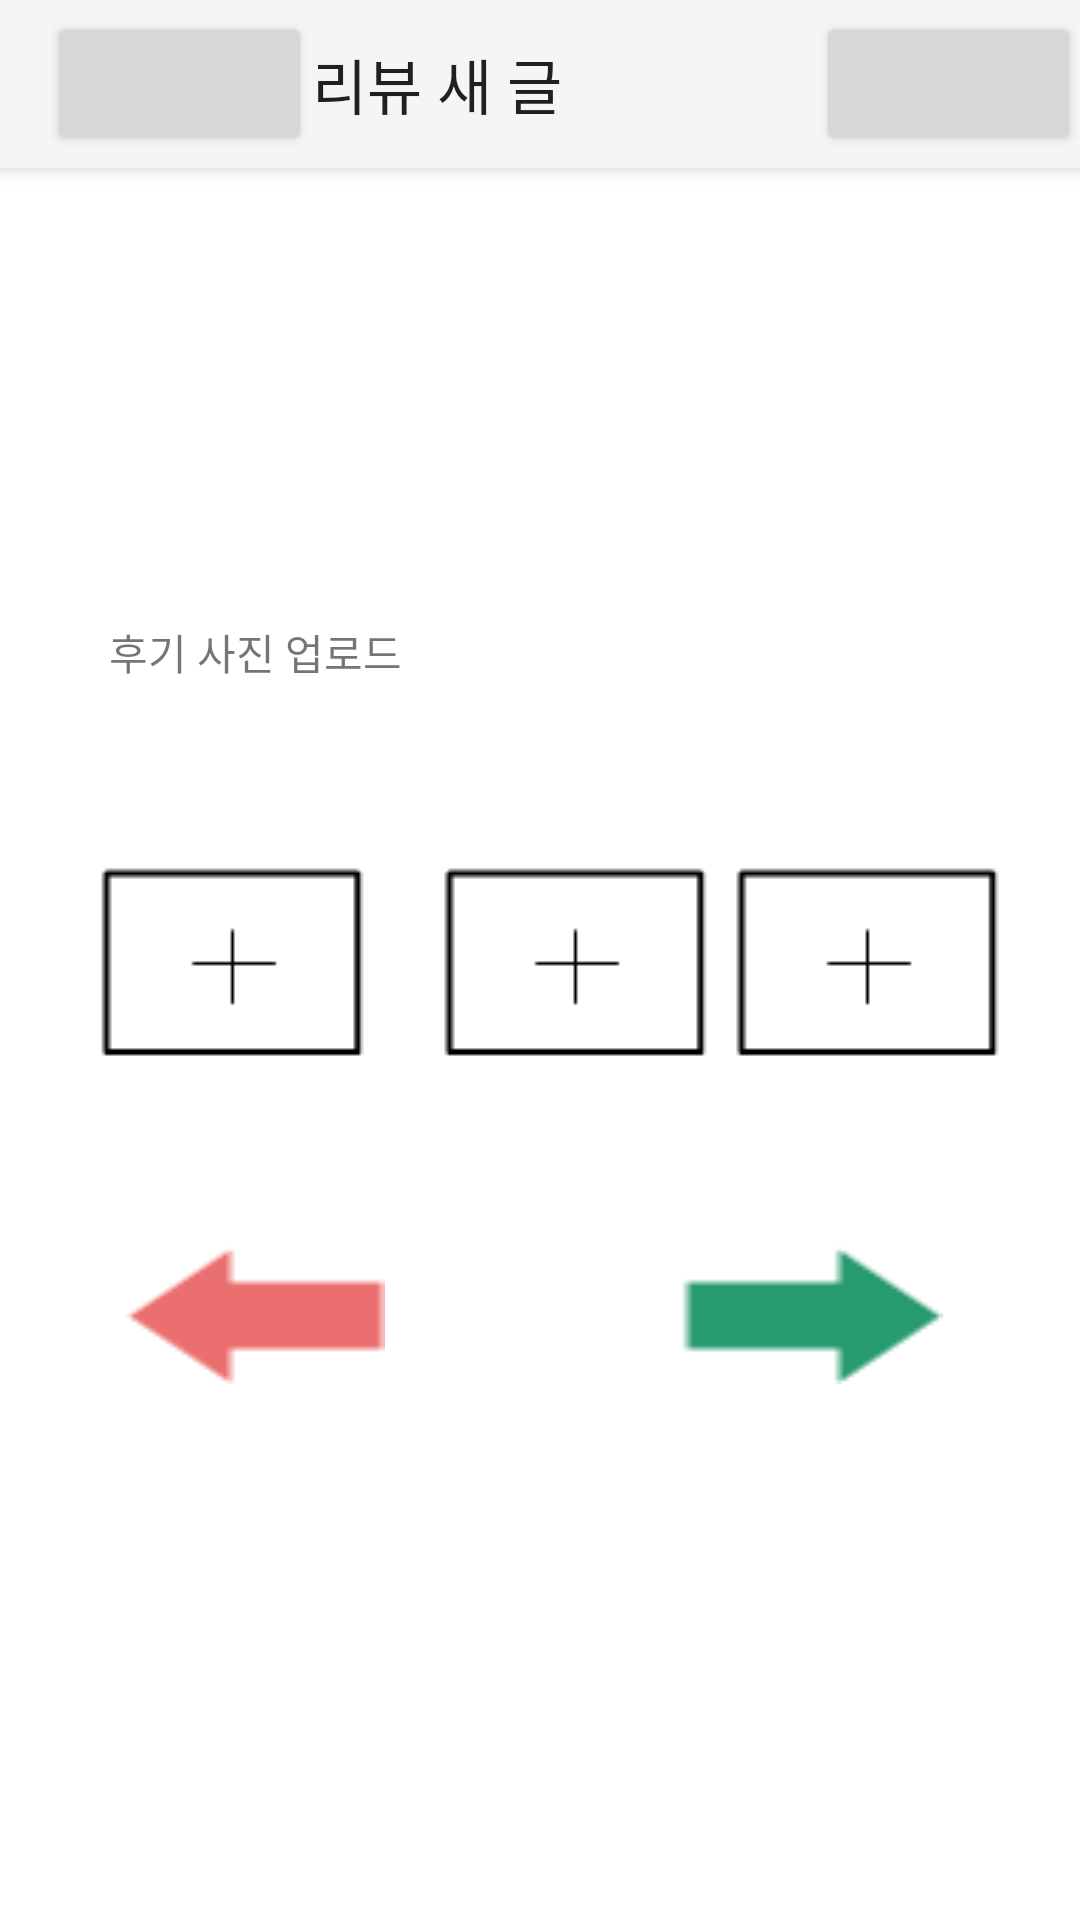

Here is an Android app screen rendered from its layout file. Give the layout XML and the strings, colors and styles it references.
<!-- AndroidManifest.xml: application theme Theme.HowHair -->
<!-- res/layout/activity_review_upload1.xml -->
<?xml version="1.0" encoding="utf-8"?>
<androidx.drawerlayout.widget.DrawerLayout xmlns:android="http://schemas.android.com/apk/res/android"
    android:layout_width="match_parent"
    android:layout_height="match_parent"
    android:id="@+id/draw_review_upload1"
    xmlns:tools="http://schemas.android.com/tools"
    xmlns:app="http://schemas.android.com/apk/res-auto"
    tools:context=".ReviewUploadActivity1">

    <include
        android:id="@+id/app_bar_review_upload1"
        layout="@layout/app_bar_review_upload1"
        android:layout_width="match_parent"
        android:layout_height="match_parent" />

    <com.google.android.material.navigation.NavigationView
        android:id="@+id/nav_menu_review_upload1"
        android:layout_width="wrap_content"
        android:layout_height="match_parent"
        android:layout_gravity="start"
        android:fitsSystemWindows="true"
        app:menu="@menu/menubar_main"/>


</androidx.drawerlayout.widget.DrawerLayout>
<!-- res/layout/app_bar_review_upload1.xml (included above) -->
<?xml version="1.0" encoding="utf-8"?>
<RelativeLayout xmlns:android="http://schemas.android.com/apk/res/android"
    xmlns:app="http://schemas.android.com/apk/res-auto"
    android:layout_width="match_parent"
    android:layout_height="match_parent">

    <androidx.coordinatorlayout.widget.CoordinatorLayout
        android:layout_width="match_parent"
        android:layout_height="match_parent">

        <com.google.android.material.appbar.AppBarLayout
            android:layout_width="match_parent"
            android:layout_height="wrap_content"
            android:theme="@style/Theme.AppCompat.Light">

            <androidx.appcompat.widget.Toolbar
                android:id="@+id/toolbar_review_upload1"
                android:layout_width="match_parent"
                android:layout_height="wrap_content">

                <Button
                    android:id="@+id/menu_button_review_upload1"
                    android:layout_width="wrap_content"
                    android:layout_height="wrap_content"
                    app:icon="@drawable/bar" />

                <TextView
                    android:layout_width="wrap_content"
                    android:layout_height="wrap_content"
                    android:text="리뷰 새 글"
                    android:textAppearance="@style/TextAppearance.AppCompat.Widget.ActionBar.Title" />

                <Button
                    android:id="@+id/home_button_review_upload1"
                    android:layout_width="wrap_content"
                    android:layout_height="wrap_content"
                    android:layout_gravity="right"
                    app:icon="@drawable/home"
                    app:iconTint="#E39625" />
            </androidx.appcompat.widget.Toolbar>

        </com.google.android.material.appbar.AppBarLayout>

        <include
            android:id="@+id/review_upload1"
            layout="@layout/review_upload1"
            android:layout_width="match_parent"
            android:layout_height="match_parent"/>

    </androidx.coordinatorlayout.widget.CoordinatorLayout>

</RelativeLayout>
<!-- res/layout/review_upload1.xml (included above) -->
<?xml version="1.0" encoding="utf-8"?>
<androidx.constraintlayout.widget.ConstraintLayout xmlns:android="http://schemas.android.com/apk/res/android"
    xmlns:app="http://schemas.android.com/apk/res-auto"
    xmlns:tools="http://schemas.android.com/tools"
    android:layout_width="match_parent"
    android:layout_height="match_parent">

    <TextView
        android:id="@+id/textView3"
        android:layout_width="wrap_content"
        android:layout_height="wrap_content"
        android:text="후기 사진 업로드"
        app:layout_constraintBottom_toBottomOf="parent"
        app:layout_constraintEnd_toEndOf="parent"
        app:layout_constraintHorizontal_bias="0.138"
        app:layout_constraintStart_toStartOf="parent"
        app:layout_constraintTop_toTopOf="parent"
        app:layout_constraintVertical_bias="0.334" />

    <ImageView
        android:id="@+id/imageView7"
        android:layout_width="wrap_content"
        android:layout_height="wrap_content"
        app:layout_constraintBottom_toBottomOf="parent"
        app:layout_constraintEnd_toEndOf="parent"
        app:layout_constraintHorizontal_bias="0.118"
        app:layout_constraintStart_toStartOf="parent"
        app:layout_constraintTop_toTopOf="parent"
        app:srcCompat="@drawable/pictureupload" />

    <ImageView
        android:id="@+id/imageView8"
        android:layout_width="wrap_content"
        android:layout_height="wrap_content"
        app:layout_constraintBottom_toBottomOf="parent"
        app:layout_constraintEnd_toEndOf="parent"
        app:layout_constraintHorizontal_bias="0.542"
        app:layout_constraintStart_toStartOf="parent"
        app:layout_constraintTop_toTopOf="parent"
        app:srcCompat="@drawable/pictureupload" />

    <ImageView
        android:id="@+id/imageView9"
        android:layout_width="wrap_content"
        android:layout_height="wrap_content"
        app:layout_constraintBottom_toBottomOf="parent"
        app:layout_constraintEnd_toEndOf="parent"
        app:layout_constraintHorizontal_bias="0.903"
        app:layout_constraintStart_toStartOf="parent"
        app:layout_constraintTop_toTopOf="parent"
        app:srcCompat="@drawable/pictureupload" />

    <Button
        android:id="@+id/review_upload1_before"
        android:layout_width="wrap_content"
        android:layout_height="wrap_content"
        android:background="@drawable/before"
        app:layout_constraintBottom_toBottomOf="parent"
        app:layout_constraintEnd_toEndOf="parent"
        app:layout_constraintHorizontal_bias="0.148"
        app:layout_constraintStart_toStartOf="parent"
        app:layout_constraintTop_toTopOf="parent"
        app:layout_constraintVertical_bias="0.698" />

    <Button
        android:id="@+id/review_upload1_next"
        android:layout_width="wrap_content"
        android:layout_height="wrap_content"
        android:background="@drawable/next"
        app:layout_constraintBottom_toBottomOf="parent"
        app:layout_constraintEnd_toEndOf="parent"
        app:layout_constraintHorizontal_bias="0.832"
        app:layout_constraintStart_toStartOf="parent"
        app:layout_constraintTop_toTopOf="parent"
        app:layout_constraintVertical_bias="0.698" />

</androidx.constraintlayout.widget.ConstraintLayout>
<!-- resources referenced by this layout -->
<resources>
  <!-- drawable bar: jpg bitmap (drawable, 3333 bytes) -->
  <!-- drawable before: png bitmap (drawable, 355 bytes) -->
  <!-- drawable home: png bitmap (drawable, 908 bytes) -->
  <!-- drawable next: png bitmap (drawable, 359 bytes) -->
  <!-- drawable pictureupload: png bitmap (drawable, 372 bytes) -->
  <style name="Theme.HowHair" parent="Theme.MaterialComponents.Light.NoActionBar">
          
          <item name="colorPrimary">@color/purple_500</item>
          <item name="colorPrimaryVariant">@color/purple_700</item>
          <item name="colorOnPrimary">@color/white</item>
          
          <item name="colorSecondary">@color/teal_200</item>
          <item name="colorSecondaryVariant">@color/teal_700</item>
          <item name="colorOnSecondary">@color/black</item>
          
          <item name="android:statusBarColor" tools:targetApi="21">?attr/colorPrimaryVariant</item>
          
      </style>
  <!-- not gathered from this repository: default colours our renderer supplied (Android Studio template values) -->
  <color name="purple_500">#FF6200EE</color>
  <color name="purple_700">#FF3700B3</color>
  <color name="teal_200">#FF03DAC5</color>
  <color name="teal_700">#FF018786</color>
  <color name="black">#FF000000</color>
  <color name="white">#FFFFFFFF</color>
</resources>
